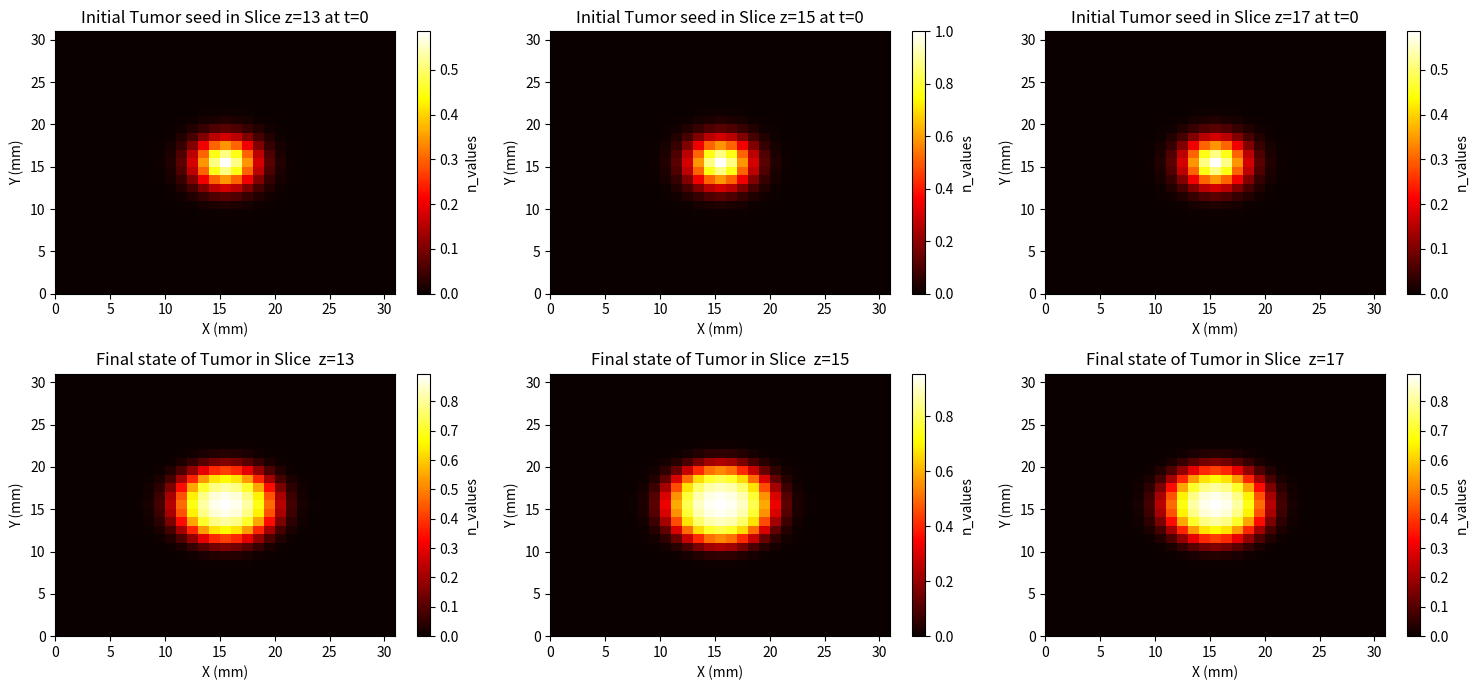

The matplotlib source for this figure:
# -*- coding: utf-8 -*-
"""
Created on Tue Nov  7 11:32:21 2023

[redacted]
"""

import numpy as np
import matplotlib.pyplot as plt
from scipy.ndimage import convolve

# Define parameters
D = 0.001 # Diffusion coefficient in mm^2/day
r = 0.05   # Reaction rate in 1/day
n_max = 1.0  # Maximum value of n
sigma = 2.0  # Standard deviation in mm

# Spatial and temporal parameters
L = 31.0  # Spatial domain size in mm
T = 50.0  # Temporal domain size in days
Nx = 31 # Number of spatial grid points in x
Ny = 31 # Number of spatial grid points in y
Nz = 31 # Number of spatial grid points in z
Nt = 1500  # Number of time steps

dx = L / (Nx - 1)
dy = L / (Ny - 1)
dz = L / (Nz - 1)
dt = T / Nt

# Create a grid of spatial and temporal points in 3D
x = np.linspace(0, L, Nx)
y = np.linspace(0, L, Ny)
z = np.linspace(0, L, Nz)
t = np.linspace(0, T, Nt)

# Initialize n using the given initial condition in 3D
A = 1.0
xx, yy, zz = np.meshgrid(x, y, z, indexing='ij')
n0 = A * np.exp(-(xx - L/2)**2 / (2 * sigma**2) - (yy - L/2)**2 / (2 * sigma**2) - (zz - L/2)**2 / (2 * sigma**2))

# Define a function to update n based on the PDE using finite differences in 3D
# a 3D kernel or filter that represents the discrete Laplacian operator
def update_n(n, dx, dy, dz, dt, D, r, n_max):
    laplacian_n = (convolve(n, np.array([[[0, 1, 0], [1, -6, 1], [0, 1, 0]], [[1, 1, 1], [1, -6, 1], [1, 1, 1]], [[0, 1, 0], [1, -6, 1], [0, 1, 0]]], dtype=float), mode='constant', cval=0))
    dn = D * laplacian_n + r * n * (1 - n / n_max)
    n_new = n + dt * dn
    return n_new

# Store n at each time step in 3D
n_values = [n0.copy()]

##Solution of the PDE ∂n/∂t = ∇²n D+ rn(1 - n/n_max)
# Time-stepping loop
n = n0.copy()
for _ in range(Nt):
    n = update_n(n, dx, dy, dz, dt, D, r, n_max)
    n_values.append(n.copy())

# Visualize the 3D results (you may need to use a different visualization approach)
# For example, you can create slices along the z-axis and visualize them.
# z_slice = Nz // 2  # Choose a central slice along the z-axis
# #z_slice=30
# plt.imshow(n_values[0][:, :, z_slice], extent=[0, L, 0, L], origin='lower', aspect='auto', cmap='hot')
# plt.colorbar()
# plt.xlabel('X (mm)')
# plt.ylabel('Y (mm)')
# plt.title('Final Slice of 3D Solution')
# plt.show()


import matplotlib.pyplot as plt
from mpl_toolkits.mplot3d import Axes3D

# Choose specific z-slices to display
z_slices = [13, 15, 17]

# Plot selected z-slices for the initial and final n_values
fig, axes = plt.subplots(2, len(z_slices), figsize=(15, 7))

for i, z in enumerate(z_slices):
    # Plot initial slice
    im1 = axes[0, i].imshow(n_values[0][:, :, z], extent=[0, L, 0, L], origin='lower', aspect='auto', cmap='hot')
    axes[0, i].set_title(f'Initial Tumor seed in Slice z={z} at t=0')
    axes[0, i].set_xlabel('X (mm)')
    axes[0, i].set_ylabel('Y (mm)')

    # Add color bar for initial slice
    cbar1 = plt.colorbar(im1, ax=axes[0, i])
    cbar1.set_label('n_values')

    # Plot final slice
    im2 = axes[1, i].imshow(n_values[1500][:, :, z], extent=[0, L, 0, L], origin='lower', aspect='auto', cmap='hot')
    axes[1, i].set_title(f'Final state of Tumor in Slice  z={z}')
    axes[1, i].set_xlabel('X (mm)')
    axes[1, i].set_ylabel('Y (mm)')

    # Add color bar for final slice
    cbar2 = plt.colorbar(im2, ax=axes[1, i])
    cbar2.set_label('n_values')

plt.tight_layout()
plt.show()


